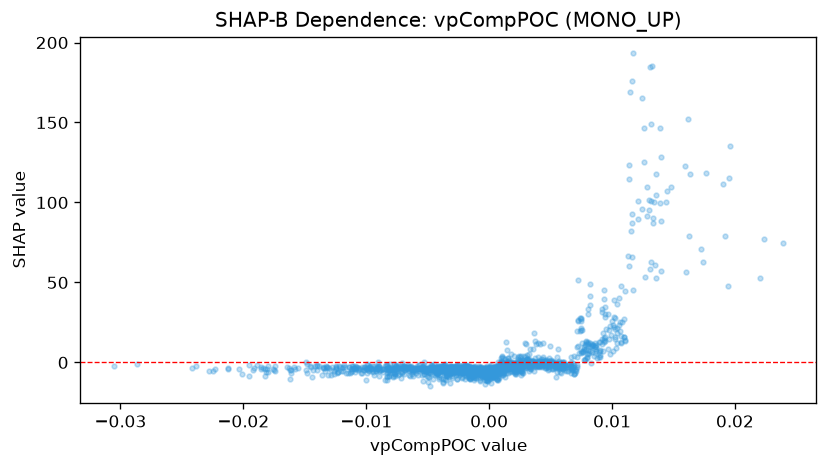

Values plotted in this chart, from the file beside it:
feature_value, shap_value
0.008005, 11.46
0.01615, 152.1
0.01259, 146.7
0.006046, -4.015
0.007834, 7.715
0.002504, -3.992
0.003812, -1.993
-5.742634675698355e-05, -5.768
-0.002344, -7.042
-0.00383, -4.845
0.000259, -8.121
0.002769, -6.889
0.00133, -8.802
0.0009826, -6.909
0.001159, -7.563
-0.00176, -5.433
-0.00158, -5.927
0.004602, -2.209
0.001454, -3.617
0.00216, -5.797
0.004794, -4.628
0.01316, 149.2
0.01357, 118.1
0.01101, 44.52
0.0117, 193.2
0.01312, 184.5
0.006904, -7.333
0.007057, -5.379
-0.005107, -5.629
-0.005574, -4.12
0.0006772, -5.701
0.001106, -6.545
0.002511, -4.158
0.003652, -5.568
-0.002611, -10.29
0.0008034, -3.684
0.00167, -3.059
0.001685, -3.054
-0.0003003, -7.147
-0.0004669, -7.763
-0.0007115, -7.504
-0.0002619, -6.848
-0.003931, -5.426
0.0004622, -8.172
-0.001815, -4.956
-0.001193, -7.072
0.001593, -3.146
0.006655, -6.766
0.01069, 19.76
0.0003472, -7.084
-0.0001723, -10.73
0.009313, 39.92
0.007479, 27.22
0.00745, 25.98
0.005654, -0.783
0.007194, 51.51
0.01242, 165.3
0.005648, -3.027
0.005556, 3.215
0.002729, 1.317
... 1,678 more rows
